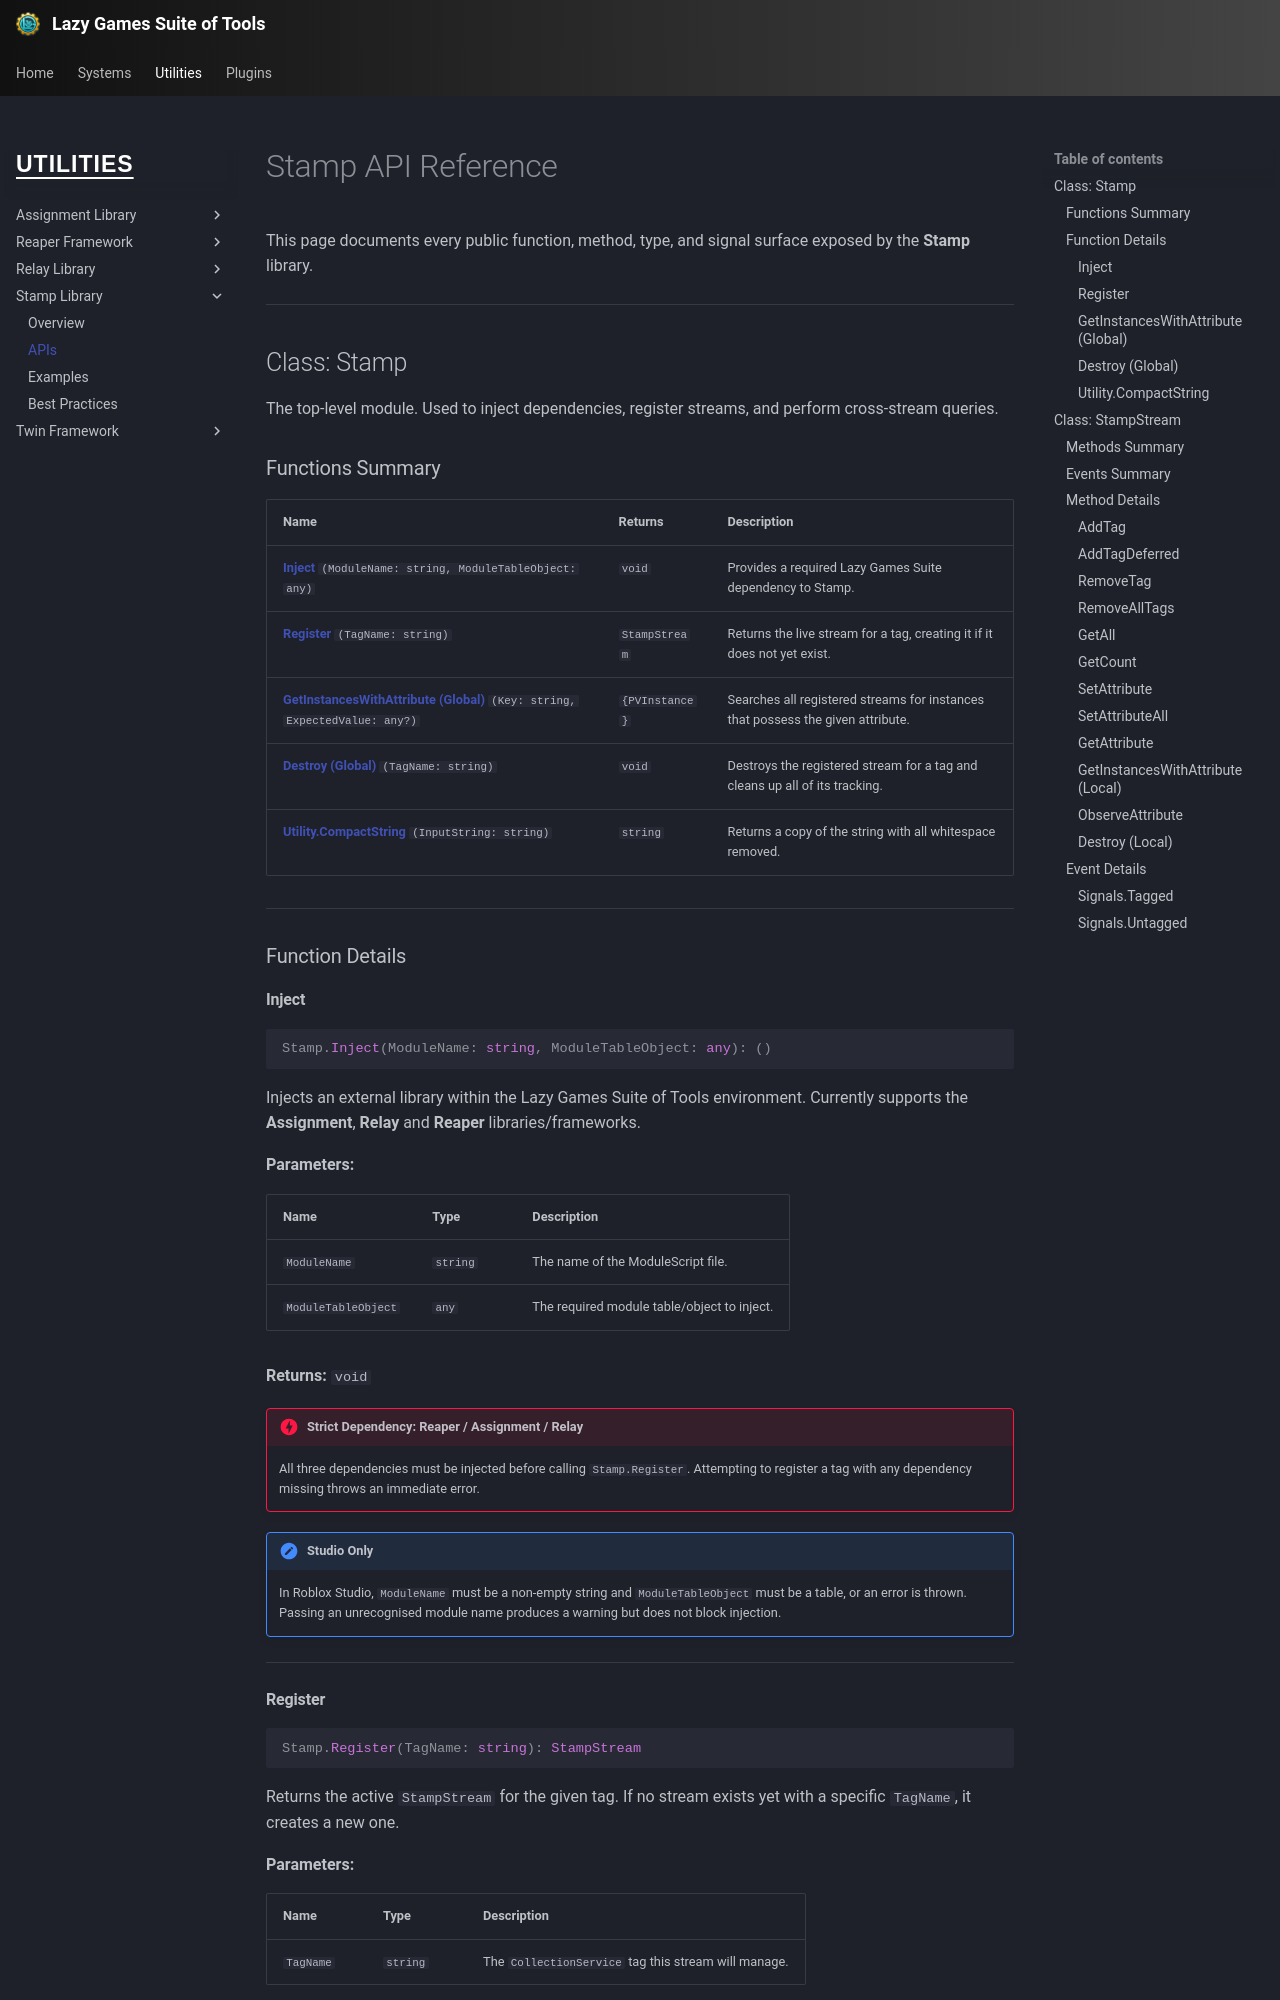

repository: yawnTooMuch/Lazy-Games-Suite-of-Tools · page: utilities/stamp/apis/index.html · generator: mkdocs

# Stamp API Reference

This page documents every public function, method, type, and signal surface exposed by the **Stamp** library.

---

## Class: Stamp

The top-level module. Used to inject dependencies, register streams, and perform cross-stream queries.

### Functions Summary

| Name | Returns | Description |
| :--- | :--- | :--- |
| **[Inject](#inject)** `(ModuleName: string, ModuleTableObject: any)` | `void` | Provides a required Lazy Games Suite dependency to Stamp. |
| **[Register](#register)** `(TagName: string)` | `StampStream` | Returns the live stream for a tag, creating it if it does not yet exist. |
| **[GetInstancesWithAttribute (Global)](#getinstanceswithattribute-global)** `(Key: string, ExpectedValue: any?)` | `{PVInstance}` | Searches all registered streams for instances that possess the given attribute. |
| **[Destroy (Global)](#destroy-global)** `(TagName: string)` | `void` | Destroys the registered stream for a tag and cleans up all of its tracking. |
| **[Utility.CompactString](#utilitycompactstring)** `(InputString: string)` | `string` | Returns a copy of the string with all whitespace removed. |

---

### Function Details

#### Inject

```luau
Stamp.Inject(ModuleName: string, ModuleTableObject: any): ()
```

Injects an external library within the Lazy Games Suite of Tools environment. Currently supports the **Assignment**, **Relay** and **Reaper** libraries/frameworks.

**Parameters:**

| Name | Type | Description |
| :--- | :--- | :--- |
| `ModuleName` | `string` | The name of the ModuleScript file. |
| `ModuleTableObject` | `any` | The required module table/object to inject. |

**Returns:** `void`

!!! danger "Strict Dependency: Reaper / Assignment / Relay"
    All three dependencies must be injected before calling `Stamp.Register`. Attempting to register a tag with any dependency missing throws an immediate error.

!!! note "Studio Only"
    In Roblox Studio, `ModuleName` must be a non-empty string and `ModuleTableObject` must be a table, or an error is thrown. Passing an unrecognised module name produces a warning but does not block injection.

---
